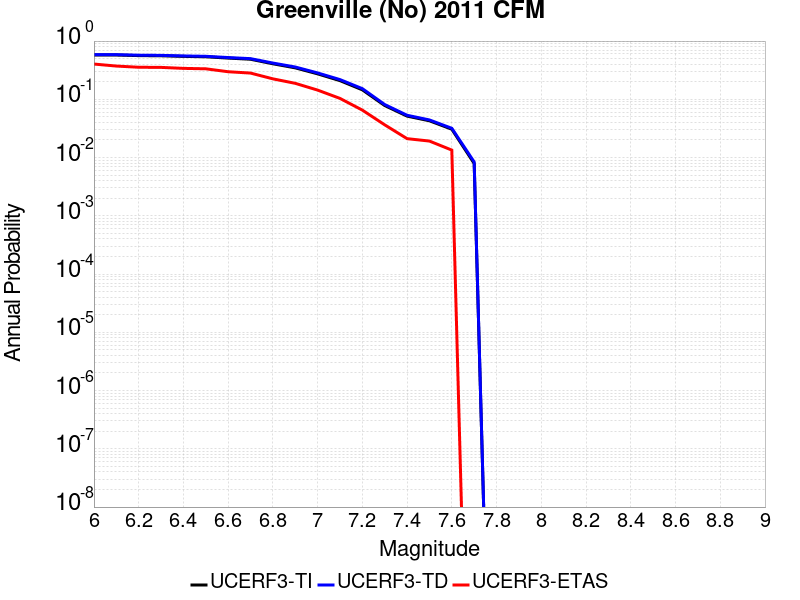

Source data for this figure (header and first rows):
Magnitude, UCERF3-TI Prob, UCERF3-TD Prob, UCERF3-ETAS Prob
6.0, 0.5758, 0.5847, 0.4031
6.1, 0.5758, 0.5847, 0.3724
6.2, 0.5626, 0.5721, 0.3551
6.3, 0.5588, 0.5684, 0.3532
6.4, 0.5455, 0.5557, 0.3397
6.5, 0.5373, 0.5478, 0.334
6.6, 0.51, 0.5213, 0.2975
6.7, 0.4874, 0.4991, 0.2821
6.8, 0.4075, 0.4193, 0.2246
6.9, 0.3468, 0.3587, 0.1881
7.0, 0.2736, 0.2838, 0.144
7.1, 0.2092, 0.2181, 0.1036
7.2, 0.1455, 0.1525, 0.06526
7.3, 0.0782, 0.08137, 0.03647
7.4, 0.05147, 0.05323, 0.02111
7.5, 0.04279, 0.04426, 0.01919
7.6, 0.03066, 0.0318, 0.01344
7.7, 0.007916, 0.008406, 0.0
